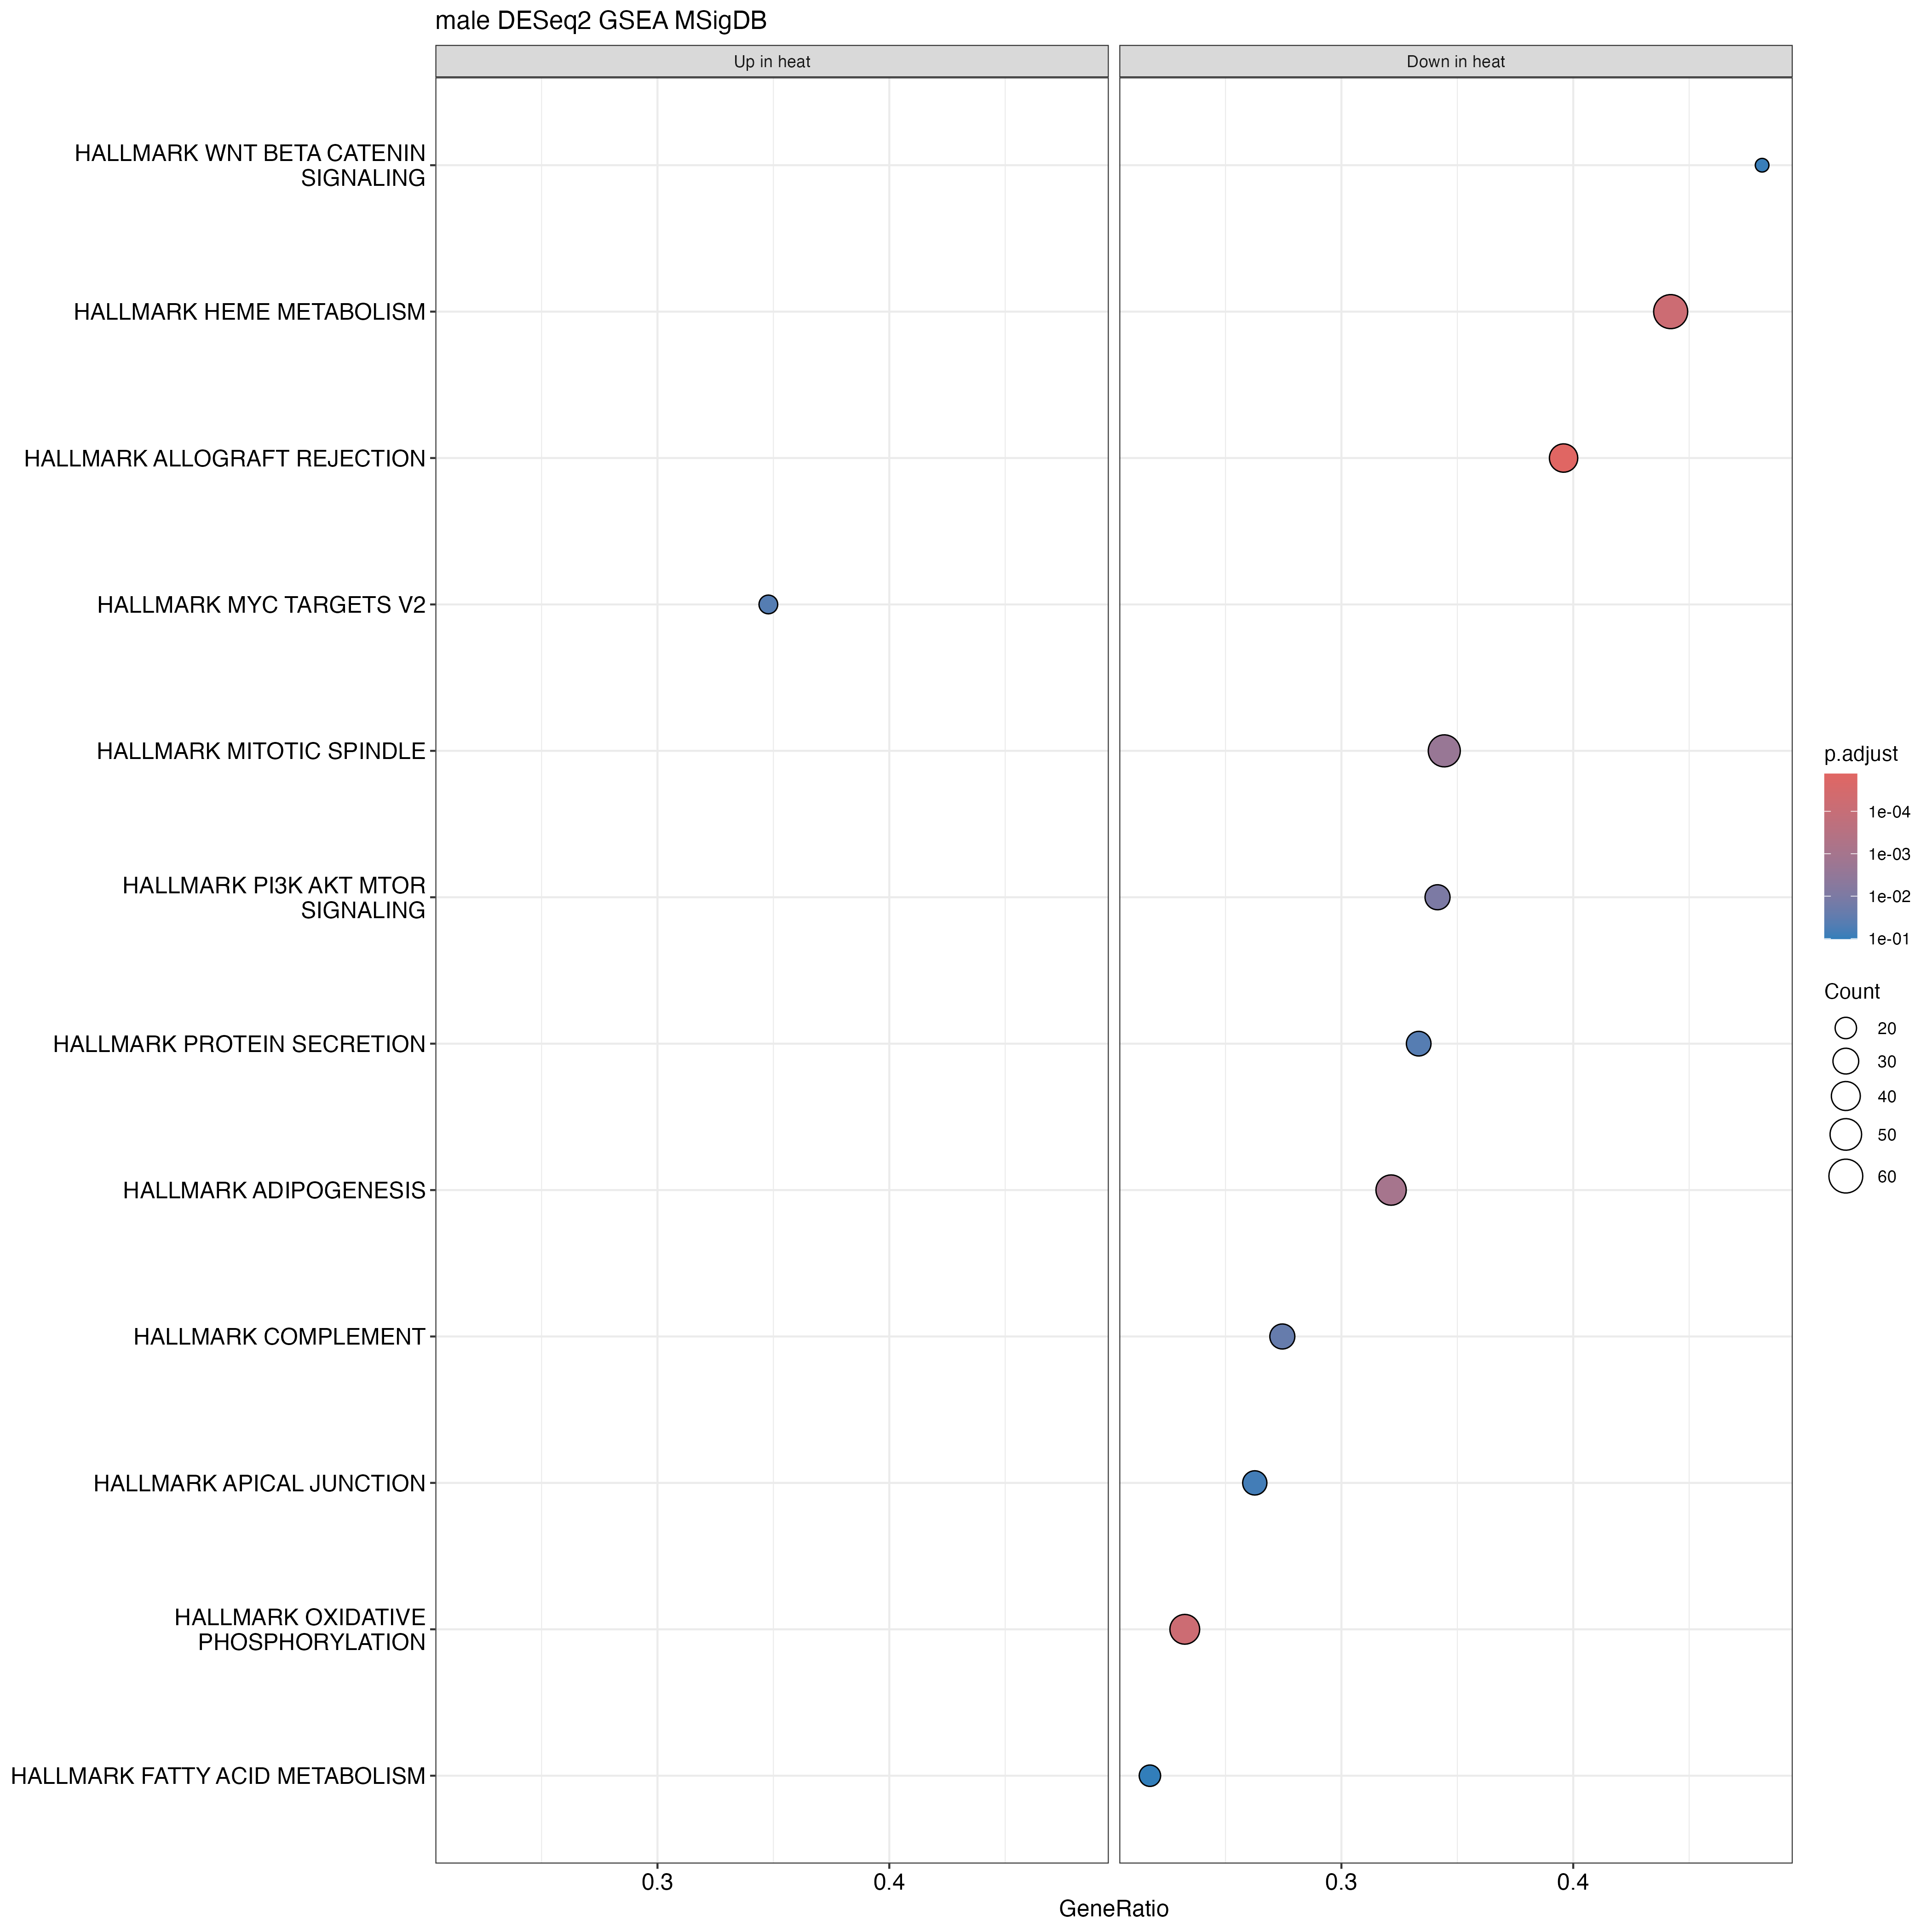

Values plotted in this chart, from the file beside it:
ID, Description, setSize, enrichmentScore, NES, pvalue, p.adjust, qvalue, rank, leading_edge, core_enrichment, log2err
HALLMARK_ALLOGRAFT_REJECTION, HALLMARK_ALLOGRAFT_REJECTION, 96, -0.551, -2.058, 2.61799082365487e-07, 1.30899541182744e-05, 8.66957401045195e-06, 1737, tags=40%, list=17%, signal=33%, ZAP70/ST8SIA4/HIF1A/TLR3/BCL3/AARS1/EIF3…, 0.675
HALLMARK_HEME_METABOLISM, HALLMARK_HEME_METABOLISM, 138, -0.4737, -1.866, 3.86047333131609e-06, 6.43412221886015e-05, 4.26136701967714e-05, 2544, tags=44%, list=25%, signal=34%, SEC14L1/NCOA4/GCLM/MOSPD1/ARHGEF12/TCEA1…, 0.6105
HALLMARK_OXIDATIVE_PHOSPHORYLATION, HALLMARK_OXIDATIVE_PHOSPHORYLATION, 185, -0.4322, -1.774, 3.27911752134109e-06, 6.43412221886015e-05, 4.26136701967714e-05, 1170, tags=23%, list=12%, signal=21%, NDUFA8/NDUFB8/ATP5F1D/IDH3B/NDUFC2/RHOT1…, 0.6273
HALLMARK_ADIPOGENESIS, HALLMARK_ADIPOGENESIS, 140, -0.4281, -1.675, 7.60846439241851e-05, 0.0009511, 0.0006299, 1969, tags=32%, list=19%, signal=26%, UCK1/MAP4K3/LPCAT3/CAT/CYC1/AK2/ACOX1/MG…, 0.5384
HALLMARK_PI3K_AKT_MTOR_SIGNALING, HALLMARK_PI3K_AKT_MTOR_SIGNALING, 82, -0.4562, -1.671, 0.001217, 0.01014, 0.006717, 2111, tags=34%, list=21%, signal=27%, RIPK1/SLC2A1/CSNK2B/ACACA/TBK1/CAB39L/PT…, 0.4551
HALLMARK_MYC_TARGETS_V2, HALLMARK_MYC_TARGETS_V2, 46, 0.532, 1.651, 0.008005, 0.04447, 0.02945, 1586, tags=35%, list=16%, signal=29%, NOP2/HSPE1/HSPD1/DDX18/RRP9/WDR43/FARSA/…, 0.3807
HALLMARK_MITOTIC_SPINDLE, HALLMARK_MITOTIC_SPINDLE, 151, -0.4032, -1.6, 0.0002297, 0.002297, 0.001521, 2098, tags=34%, list=21%, signal=28%, EPB41/TLK1/FLNB/ARFGEF1/NF1/ARHGEF2/PREX…, 0.5188
HALLMARK_WNT_BETA_CATENIN_SIGNALING, HALLMARK_WNT_BETA_CATENIN_SIGNALING, 27, -0.544, -1.576, 0.01981, 0.09003, 0.05963, 2094, tags=48%, list=21%, signal=38%, TCF7/CUL1/CSNK1E/ADAM17/NCOR2/HDAC11/MYC…, 0.3525
HALLMARK_PROTEIN_SECRETION, HALLMARK_PROTEIN_SECRETION, 81, -0.42, -1.536, 0.00693, 0.04331, 0.02868, 2448, tags=33%, list=24%, signal=26%, AP2S1/VPS4B/RAB2A/ERGIC3/BNIP3/RER1/STX7…, 0.407
HALLMARK_COMPLEMENT, HALLMARK_COMPLEMENT, 102, -0.407, -1.522, 0.003482, 0.02487, 0.01647, 1406, tags=27%, list=14%, signal=24%, PIK3CG/PREP/CSRP1/CALM1/SRC/PRDM4/GRB2/G…, 0.4317
HALLMARK_APICAL_JUNCTION, HALLMARK_APICAL_JUNCTION, 99, -0.3789, -1.4, 0.01438, 0.07192, 0.04764, 1245, tags=26%, list=12%, signal=23%, SRC/VASP/ARPC2/CRB3/EVL/VAV2/GNAI2/PIK3C…, 0.3807
HALLMARK_FATTY_ACID_METABOLISM, HALLMARK_FATTY_ACID_METABOLISM, 92, -0.3632, -1.319, 0.02433, 0.1014, 0.06714, 1193, tags=22%, list=12%, signal=19%, FASN/ACADL/IDH3B/ALDOA/GPD2/HIBCH/TP53IN…, 0.3525
